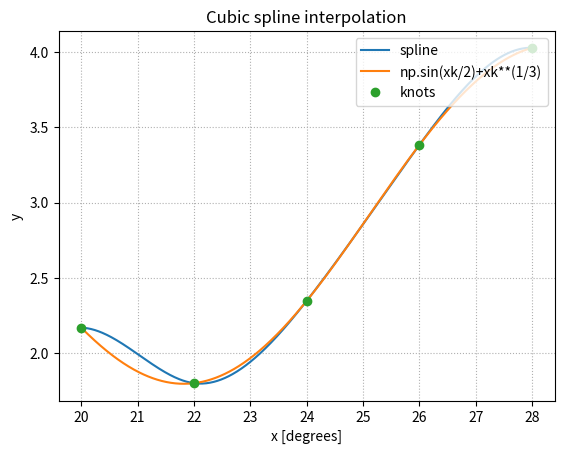

Here is the Python script that generated this plot:
import numpy as np
import matplotlib.pyplot as plt
import math
def my_func(x):
    return math.sin((1/2)*x)+math.pow((x*1),1/3)

def fact(n):
    f = 1;
    for i in range(2, n + 1):
        f *= i;
    return f


def find_q(q, n):
    temp = q;
    for i in range(1, n):
        temp = temp * (q - i);
    return temp;

n = 5
x = x = [20, 22, 24, 26, 28];
y = [[0 for i in range(n)]
        for j in range(n)];
y[0][0] = my_func(x[0])
y[1][0] = my_func(x[1])
y[2][0] = my_func(x[2])
y[3][0] = my_func(x[3])
y[4][0] = my_func(x[4])
#ситаем разницу столбцов
for i in range(1, n):
    for j in range(n - i):
        y[j][i] = y[j + 1][i - 1] - y[j][i - 1];
#
value =27
#
sum = y[0][0];
q = (value - x[0]) / (x[1] - x[0]);
for i in range(1, n):
    sum = sum + (find_q(q, i) * y[0][i]) / fact(i);

print("\nValue at", value,
      "is", round(sum, 6));

for i in range(n):
    print(x[i], end = "\t");
    for j in range(n - i):
        print(y[i][j], end = "\t");
    print("");



print("\nValue at", value,
      "is", sum)
print('true value for ',value ,my_func(value))
############################################################################################################################
xk=np.linspace(20,28,5)
yk=np.sin(xk/2)+xk**(1/3)
n=len(xk)-1
hk=np.array([xk[i+1]-xk[i] for i in range(n)])
print(xk,yk,hk)

def abcd(yk,hk,yppk):
    ak=yk
    bk=np.array([(yk[i+1]-yk[i])/hk[i]-(2.*yppk[i]+yppk[i+1])*hk[i]/6.for i in range(len(hk))])
    ck=yppk*0.5
    dk=np.array([(yppk[i+1]-yppk[i])/hk[i]/6. for i in range(len(hk))])
    return (ak,bk,ck,dk)
def S(x,a,b,c,d,xk):
    i=0
    while i<len(xk)-1 and x>=xk[i]:
        i+=1
    i-=1
    dx=x-xk[i]
    return a[i]+dx*(b[i]+dx*(c[i]+dx*d[i]))
A=np.zeros((n,n))
b=np.zeros(n)

#calculate the matrix vector coefficients
A[0,0]=2*(hk[0]+hk[n-1])
A[0,1]=hk[0]
A[0,-1]=hk[n-1]
b[0]=6*((yk[1]-yk[0])/hk[0]-(yk[n]-yk[n-1])/hk[n-1])
for i in range(1,n):
    A[i,i]=2*(hk[i-1]+hk[i])
    A[i,i-1]=hk[i-1]
    if i<n-1:A[i,i+1]=hk[i]
    b[i]=6*((yk[i+1]-yk[i])/hk[i]-(yk[i]-yk[i-1])/hk[i])
A[-1,0]=hk[n-1]

print(A,"x,y'' =",str(b))

z=np.linalg.solve(A,b)
yppn=z[0]
ypp=np.append(z,yppn)

print("\nSolution for y'' _0 ... y'' _n:",ypp)
(a,b,c,d)=abcd(yk,hk,ypp)
print("asdsadsad",a,b,c,d)


xkplot=np.linspace(xk[0],xk[-1],600)

spline=[S(x,a,b,c,d,xk) for x in xkplot]

ax=plt.subplot(1,1,1)

ax.set_title("Cubic spline interpolation")
ax.set_xlabel("x [degrees]")
ax.set_ylabel("y")
ax.grid(linestyle="dotted")

ax.plot(xkplot,spline,label="spline")
ax.plot(xkplot,np.sin(xkplot/2)+xkplot**(1/3),label="np.sin(xk/2)+xk**(1/3)")
ax.plot(xk,yk,"o",label="knots")

ax.legend(loc="upper right")
plt.show()